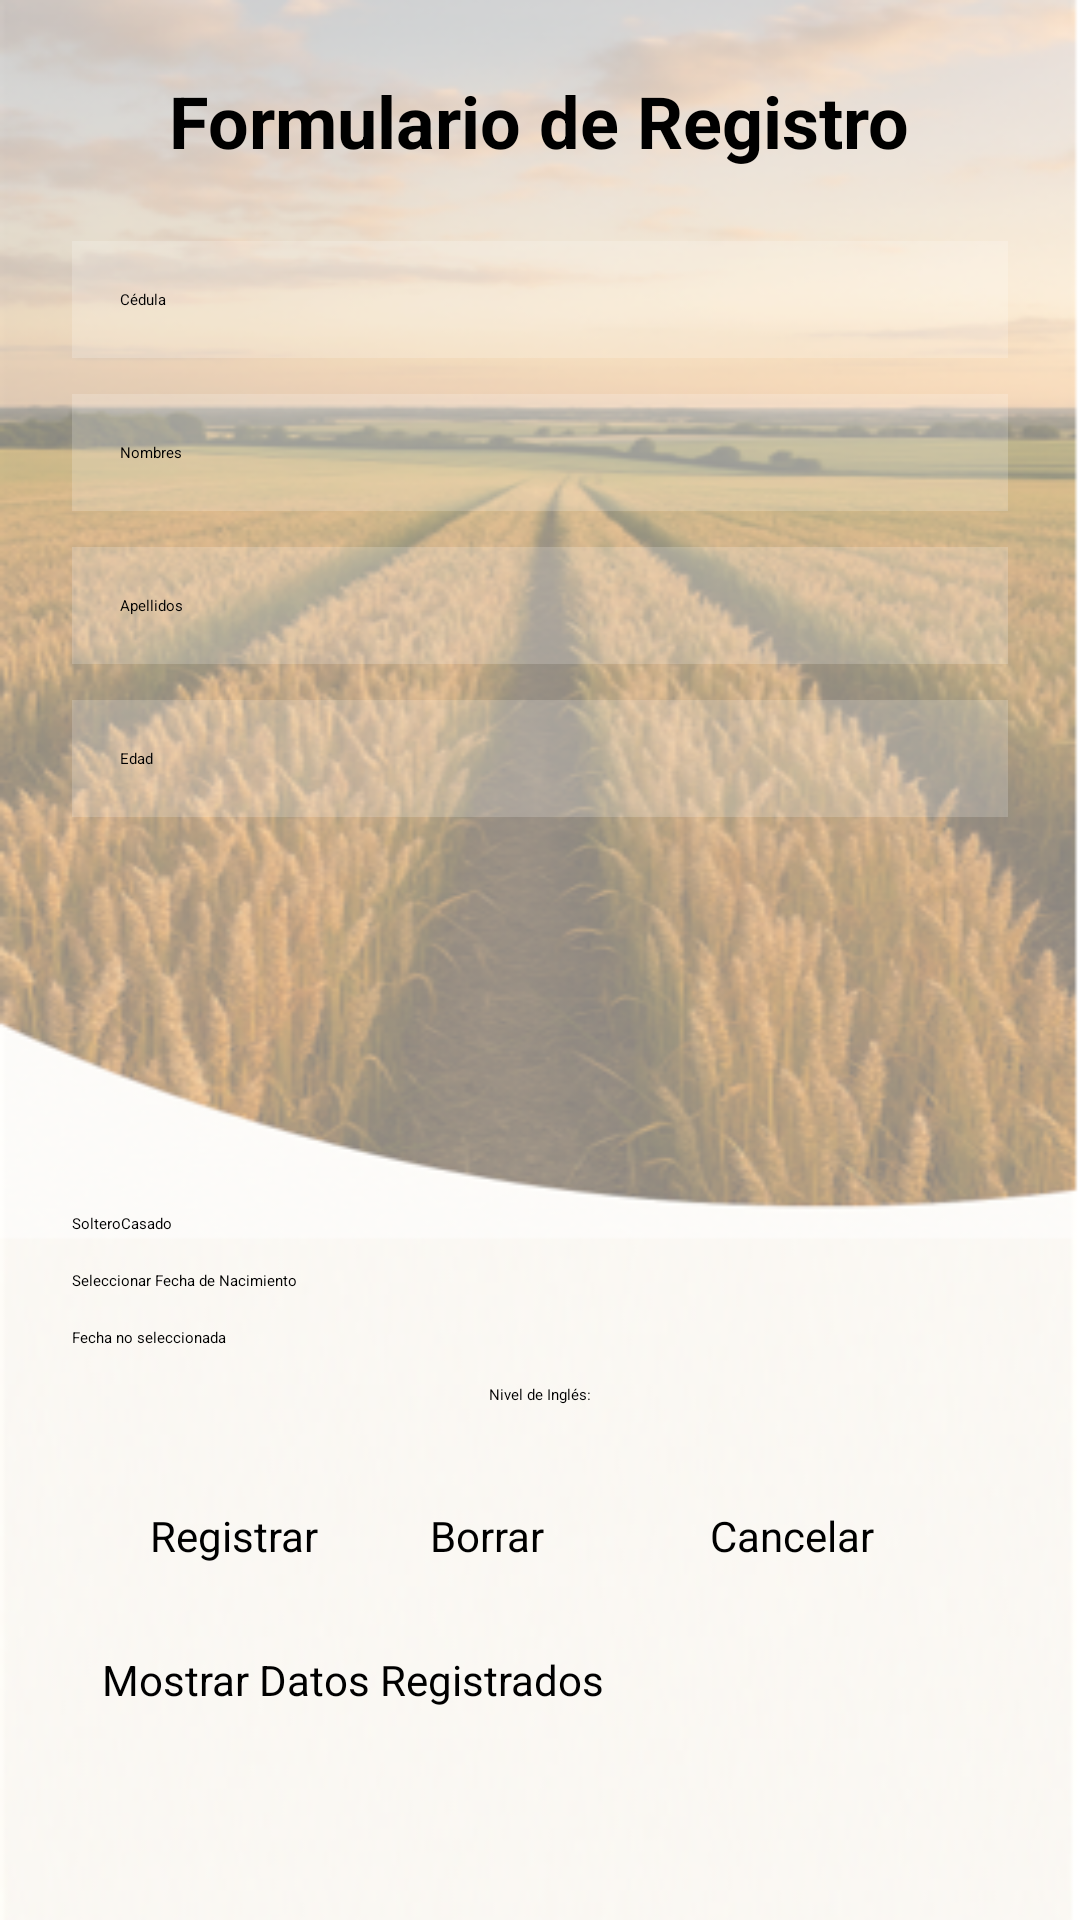

Here is an Android app screen rendered from its layout file. Give the layout XML and the strings, colors and styles it references.
<!-- AndroidManifest.xml: application theme Theme.Login -->
<!-- res/layout/ativity_registro.xml -->
<?xml version="1.0" encoding="utf-8"?>
<ScrollView xmlns:android="http://schemas.android.com/apk/res/android"
    android:layout_width="match_parent"
    android:layout_height="match_parent"
    android:background="@drawable/fondo"
    android:padding="24dp">

    <LinearLayout
        android:layout_width="match_parent"
        android:layout_height="wrap_content"
        android:orientation="vertical"
        android:gravity="center_horizontal">

        <TextView
            android:layout_width="wrap_content"
            android:layout_height="wrap_content"
            android:text="@string/formulario_registro"
            android:textSize="24sp"
            android:textStyle="bold"
            android:textColor="@color/black"
            android:layout_marginBottom="24dp" />

        
        <EditText
            android:id="@+id/cedula"
            android:layout_width="match_parent"
            android:layout_height="wrap_content"
            android:hint="@string/hint_cedula"
            android:inputType="number"
            android:background="#30ffffff"
            android:padding="16dp"
            android:textColor="@color/black"
            android:textColorHint="@color/black"
            android:autofillHints="username"
            android:layout_marginBottom="12dp"/>

        
        <EditText
            android:id="@+id/nombres"
            android:layout_width="match_parent"
            android:layout_height="wrap_content"
            android:hint="@string/hint_nombres"
            android:inputType="textPersonName"
            android:background="#30ffffff"
            android:padding="16dp"
            android:textColor="@color/black"
            android:textColorHint="@color/black"
            android:autofillHints="name"
            android:layout_marginBottom="12dp"/>

        
        <EditText
            android:id="@+id/apellidos"
            android:layout_width="match_parent"
            android:layout_height="wrap_content"
            android:hint="@string/hint_apellidos"
            android:inputType="textPersonName"
            android:background="#30ffffff"
            android:padding="16dp"
            android:textColor="@color/black"
            android:textColorHint="@color/black"
            android:autofillHints="familyName"
            android:layout_marginBottom="12dp"/>

        
        <EditText
            android:id="@+id/edad"
            android:layout_width="match_parent"
            android:layout_height="wrap_content"
            android:hint="@string/hint_edad"
            android:inputType="number"
            android:autofillHints="birthDateYear"
            android:background="#30ffffff"
            android:padding="16dp"
            android:textColor="@color/black"
            android:textColorHint="@color/black"
            android:layout_marginBottom="12dp"/>

        
        <Spinner
            android:id="@+id/spinnerNacionalidad"
            android:layout_width="match_parent"
            android:layout_height="48dp"
            android:padding="8dp"
            android:layout_marginBottom="12dp"/>

        
        <Spinner
            android:id="@+id/spinnerGenero"
            android:layout_width="match_parent"
            android:layout_height="48dp"
            android:padding="8dp"
            android:layout_marginBottom="12dp"/>

        
        <RadioGroup
            android:id="@+id/radioGroupEstadoCivil"
            android:layout_width="match_parent"
            android:layout_height="wrap_content"
            android:orientation="horizontal"
            android:layout_marginBottom="12dp">

            <RadioButton
                android:id="@+id/radioSoltero"
                android:layout_width="wrap_content"
                android:layout_height="wrap_content"
                android:text="@string/estado_soltero" />

            <RadioButton
                android:id="@+id/radioCasado"
                android:layout_width="wrap_content"
                android:layout_height="wrap_content"
                android:text="@string/estado_casado" />
        </RadioGroup>

        
        <Button
            android:id="@+id/btnSeleccionarFecha"
            android:layout_width="match_parent"
            android:layout_height="wrap_content"
            android:layout_marginBottom="12dp"
            android:onClick="seleccionarFecha"
            android:text="@string/seleccionar_fecha" />

        <TextView
            android:id="@+id/txtFechaSeleccionada"
            android:layout_width="match_parent"
            android:layout_height="wrap_content"
            android:hint="@string/fecha_no_seleccionada"
            android:textColor="@color/black"
            android:layout_marginBottom="12dp" />

        
        <TextView
            android:layout_width="wrap_content"
            android:layout_height="wrap_content"
            android:hint="@string/nivel_ingles"
            android:textColor="@color/black" />

        <RatingBar
            android:id="@+id/ratingIngles"
            android:layout_width="wrap_content"
            android:layout_height="wrap_content"
            android:numStars="5"
            android:stepSize="1.0"
            android:layout_marginBottom="24dp" />

        
        <LinearLayout
            android:layout_width="match_parent"
            android:layout_height="wrap_content"
            android:orientation="horizontal"
            android:gravity="center"
            android:weightSum="3"
            android:paddingHorizontal="16dp">

            <Button
                android:id="@+id/btnRegistrar"
                android:layout_width="0dp"
                android:layout_height="wrap_content"
                android:layout_weight="1"
                android:text="@string/btn_registrar"
                android:textSize="14sp"
                android:padding="10dp"
                android:minHeight="48dp" />

            <Button
                android:id="@+id/btnBorrar"
                android:layout_width="0dp"
                android:layout_height="wrap_content"
                android:layout_weight="1"
                android:minHeight="48dp"
                android:onClick="borrarCampos"
                android:padding="10dp"
                android:text="@string/btn_borrar"
                android:textSize="14sp" />

            <Button
                android:id="@+id/btnCancelar"
                android:layout_width="0dp"
                android:layout_height="wrap_content"
                android:layout_weight="1"
                android:minHeight="48dp"
                android:onClick="cancelarRegistro"
                android:padding="10dp"
                android:text="@string/btn_cancelar"
                android:textSize="14sp" />
        </LinearLayout>

        <Button
            android:id="@+id/btnMostrarDatos"
            android:layout_width="match_parent"
            android:layout_height="wrap_content"
            android:minHeight="48dp"
            android:onClick="mostrarDatosBD"
            android:padding="10dp"
            android:text="@string/btn_MostrarDatos"
            android:textSize="14sp" />

    </LinearLayout>
</ScrollView>
<!-- resources referenced by this layout -->
<resources>
  <color name="black">#FF000000</color>
  <!-- drawable fondo: png bitmap (drawable, 186481 bytes) -->
  <string name="btn_MostrarDatos">Mostrar Datos Registrados</string>
  <string name="btn_borrar">Borrar</string>
  <string name="btn_cancelar">Cancelar</string>
  <string name="btn_registrar">Registrar</string>
  <string name="estado_casado">Casado</string>
  <string name="estado_soltero">Soltero</string>
  <string name="fecha_no_seleccionada">Fecha no seleccionada</string>
  <string name="formulario_registro">Formulario de Registro</string>
  <string name="hint_apellidos">Apellidos</string>
  <string name="hint_cedula">Cédula</string>
  <string name="hint_edad">Edad</string>
  <string name="hint_nombres">Nombres</string>
  <string name="nivel_ingles">Nivel de Inglés:</string>
  <string name="seleccionar_fecha">Seleccionar Fecha de Nacimiento</string>
</resources>
